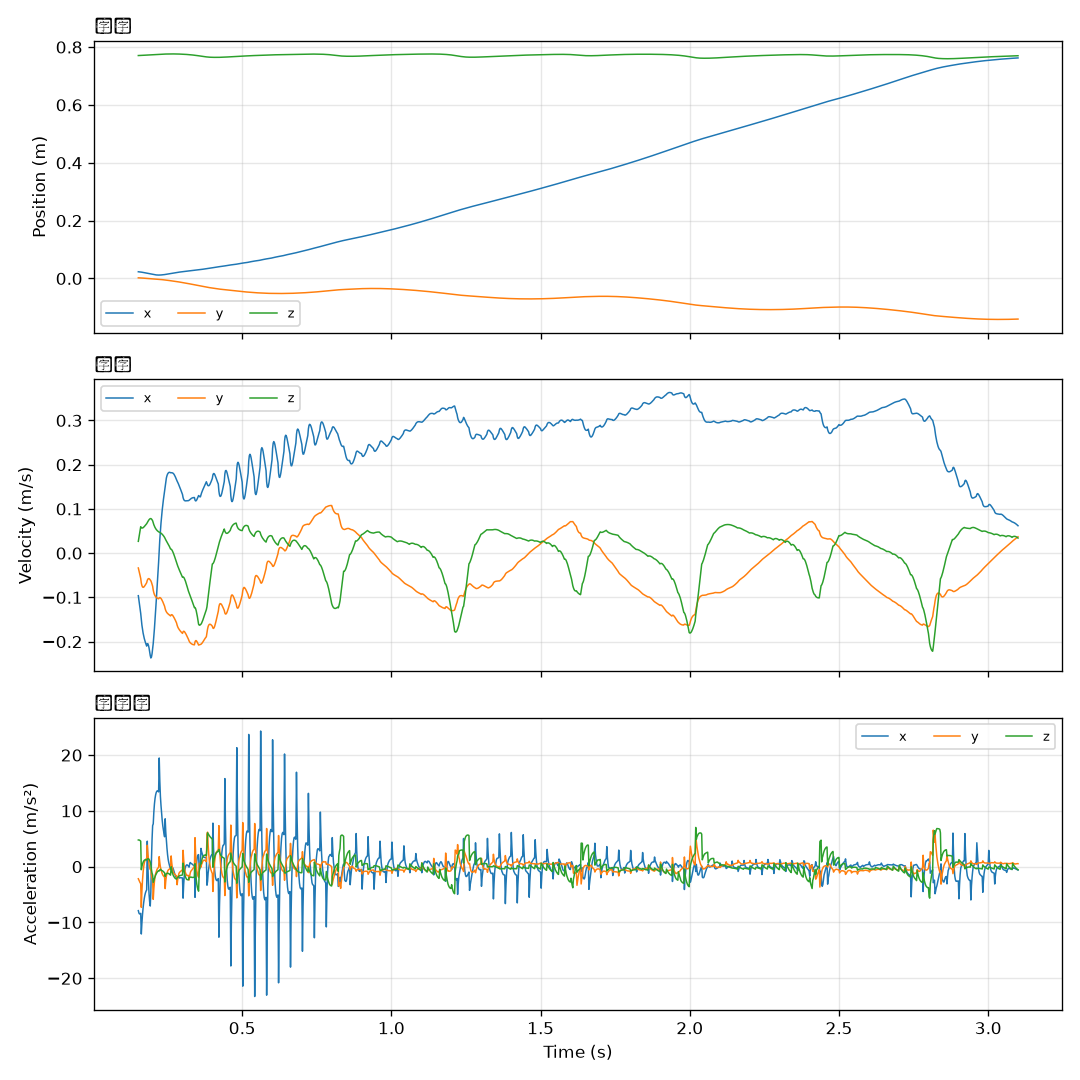

The data file committed next to this chart (first rows):
time, x, y, z, vx, vy, vz, ax, ay, az
0.152, 0.02323, 0.002198, 0.7707, -0.0962, -0.03353, 0.02668, -7.88, -2.162, 4.781
0.154, 0.02302, 0.00212, 0.7708, -0.1061, -0.03904, 0.03505, -8.305, -2.416, 4.783
0.156, 0.02279, 0.002031, 0.7709, -0.1162, -0.04485, 0.0434, -8.473, -2.657, 4.746
0.158, 0.02253, 0.001929, 0.771, -0.1263, -0.05094, 0.05164, -8.474, -2.88, 4.672
0.16, 0.02226, 0.001814, 0.7711, -0.1363, -0.05719, 0.05971, -8.364, -3.023, 4.567
0.162, 0.02196, 0.00168, 0.7712, -0.1508, -0.06742, 0.05768, -12.06, -7.29, -0.5444
0.164, 0.02163, 0.001533, 0.7714, -0.1627, -0.07331, 0.05682, -10.12, -4.373, 0.04339
0.166, 0.02129, 0.00138, 0.7715, -0.1725, -0.07639, 0.05683, -8.6, -2.456, 0.4749
0.168, 0.02093, 0.001225, 0.7716, -0.1806, -0.07736, 0.05749, -7.388, -1.013, 0.788
0.17, 0.02055, 0.001072, 0.7717, -0.1874, -0.07686, 0.0586, -6.432, 0.01276, 1.007
0.172, 0.02017, 0.0009208, 0.7718, -0.1931, -0.07541, 0.06003, -5.687, 0.6841, 1.148
0.174, 0.01977, 0.0007738, 0.7719, -0.1981, -0.07353, 0.06161, -5.102, 1.022, 1.209
0.176, 0.01937, 0.0006311, 0.7721, -0.2025, -0.07135, 0.06326, -4.67, 1.271, 1.236
0.178, 0.01895, 0.0004929, 0.7722, -0.2064, -0.06908, 0.06494, -4.369, 1.387, 1.238
0.18, 0.01853, 0.0003593, 0.7723, -0.2102, -0.06682, 0.06653, -4.164, 1.422, 1.184
0.182, 0.01812, 0.0002361, 0.7725, -0.2048, -0.0616, 0.06901, 4.567, 3.83, 1.367
0.184, 0.01771, 0.0001185, 0.7726, -0.2048, -0.0588, 0.0714, 0.2346, 2.296, 1.416
0.186, 0.0173, 3.3541423765393323e-06, 0.7728, -0.2084, -0.05758, 0.07362, -2.796, 1.3, 1.402
0.188, 0.01687, -0.0001121, 0.7729, -0.2146, -0.0577, 0.07556, -4.883, 0.4486, 1.304
0.19, 0.01642, -0.0002298, 0.7731, -0.2226, -0.05888, 0.07704, -6.341, -0.2095, 1.112
0.192, 0.01596, -0.000351, 0.7732, -0.2316, -0.06059, 0.07794, -7.054, -0.5192, 0.8226
0.194, 0.01549, -0.0004762, 0.7734, -0.237, -0.06261, 0.07814, -4.447, -0.5393, 0.3416
0.196, 0.01502, -0.000608, 0.7735, -0.2349, -0.06591, 0.07718, 1.112, -1.495, -0.5339
0.198, 0.01456, -0.0007483, 0.7737, -0.2275, -0.07013, 0.07535, 4.862, -2.191, -1.154
0.2, 0.01413, -0.000898, 0.7738, -0.2165, -0.07485, 0.07301, 7.368, -2.576, -1.503
0.202, 0.01372, -0.001065, 0.774, -0.2039, -0.08363, 0.06822, 7.668, -5.858, -2.821
0.204, 0.01334, -0.001245, 0.7741, -0.1883, -0.08964, 0.06416, 9.779, -3.985, -2.444
0.206, 0.013, -0.001432, 0.7742, -0.1704, -0.0937, 0.06073, 11.23, -2.666, -2.101
0.208, 0.0127, -0.001625, 0.7743, -0.1509, -0.09636, 0.05788, 12.22, -1.708, -1.783
0.21, 0.01244, -0.001821, 0.7744, -0.1302, -0.09838, 0.0555, 12.87, -1.239, -1.516
0.212, 0.01222, -0.002021, 0.7746, -0.1087, -0.09998, 0.0535, 13.29, -0.9213, -1.291
0.214, 0.01205, -0.002224, 0.7747, -0.08676, -0.1011, 0.05184, 13.52, -0.5803, -1.088
0.216, 0.01192, -0.002427, 0.7748, -0.06456, -0.1019, 0.05046, 13.59, -0.3537, -0.9201
0.218, 0.01184, -0.002633, 0.7749, -0.04234, -0.1026, 0.04929, 13.55, -0.2254, -0.7922
0.22, 0.0118, -0.002839, 0.7749, -0.02028, -0.1032, 0.04825, 13.4, -0.1567, -0.7041
0.222, 0.01181, -0.003041, 0.775, 0.007854, -0.101, 0.04739, 19.47, 1.799, -0.7732
0.224, 0.01187, -0.003242, 0.7751, 0.03094, -0.1004, 0.04671, 15.4, 0.7492, -0.5685
0.226, 0.01197, -0.003444, 0.7752, 0.05053, -0.101, 0.04606, 12.62, -0.04373, -0.4819
0.228, 0.01211, -0.003649, 0.7753, 0.06787, -0.1025, 0.04517, 10.96, -0.5223, -0.5661
0.23, 0.01228, -0.003858, 0.7754, 0.08338, -0.1045, 0.04398, 9.667, -0.9126, -0.6953
0.232, 0.01247, -0.004072, 0.7755, 0.09708, -0.107, 0.04268, 8.32, -1.236, -0.7235
0.234, 0.01269, -0.004292, 0.7756, 0.1094, -0.11, 0.04122, 7.325, -1.469, -0.7852
0.236, 0.01293, -0.004518, 0.7757, 0.1205, -0.1132, 0.03954, 6.552, -1.646, -0.8775
0.238, 0.01319, -0.004751, 0.7757, 0.1307, -0.1165, 0.03763, 5.913, -1.764, -0.9877
0.24, 0.01347, -0.004991, 0.7758, 0.1399, -0.12, 0.03549, 5.356, -1.822, -1.097
0.242, 0.01378, -0.005243, 0.7759, 0.1528, -0.1259, 0.03248, 8.577, -3.933, -1.743
0.244, 0.0141, -0.005503, 0.7759, 0.1625, -0.1299, 0.02995, 6.216, -2.556, -1.405
0.246, 0.01444, -0.005768, 0.776, 0.1698, -0.1326, 0.02757, 4.719, -1.709, -1.281
0.248, 0.01479, -0.006037, 0.776, 0.1751, -0.1347, 0.02527, 3.313, -1.257, -1.198
0.25, 0.01515, -0.00631, 0.7761, 0.1786, -0.1363, 0.02298, 2.148, -0.8278, -1.16
0.252, 0.01551, -0.006585, 0.7761, 0.1809, -0.1376, 0.02059, 1.313, -0.6206, -1.186
0.254, 0.01588, -0.006863, 0.7762, 0.1822, -0.1387, 0.01805, 0.7298, -0.512, -1.25
0.256, 0.01624, -0.007142, 0.7762, 0.1827, -0.1398, 0.01533, 0.2628, -0.4351, -1.329
0.258, 0.01661, -0.007424, 0.7762, 0.1825, -0.1409, 0.01243, -0.1245, -0.3768, -1.419
0.26, 0.01697, -0.007708, 0.7762, 0.1817, -0.1419, 0.009331, -0.4576, -0.3734, -1.515
0.262, 0.01733, -0.007987, 0.7762, 0.1818, -0.1396, 0.008999, 0.00996, 1.924, -0.01773
0.264, 0.0177, -0.008265, 0.7763, 0.1817, -0.1391, 0.007608, -0.01712, 0.7028, -0.6013
0.266, 0.01806, -0.008545, 0.7763, 0.1814, -0.1399, 0.005377, -0.1054, -0.1712, -1.059
0.268, 0.01842, -0.008828, 0.7763, 0.1808, -0.1416, 0.002493, -0.2564, -0.7843, -1.414
0.27, 0.01878, -0.009116, 0.7763, 0.1796, -0.1438, -0.0008688, -0.562, -1.089, -1.669
... 1,415 more rows
